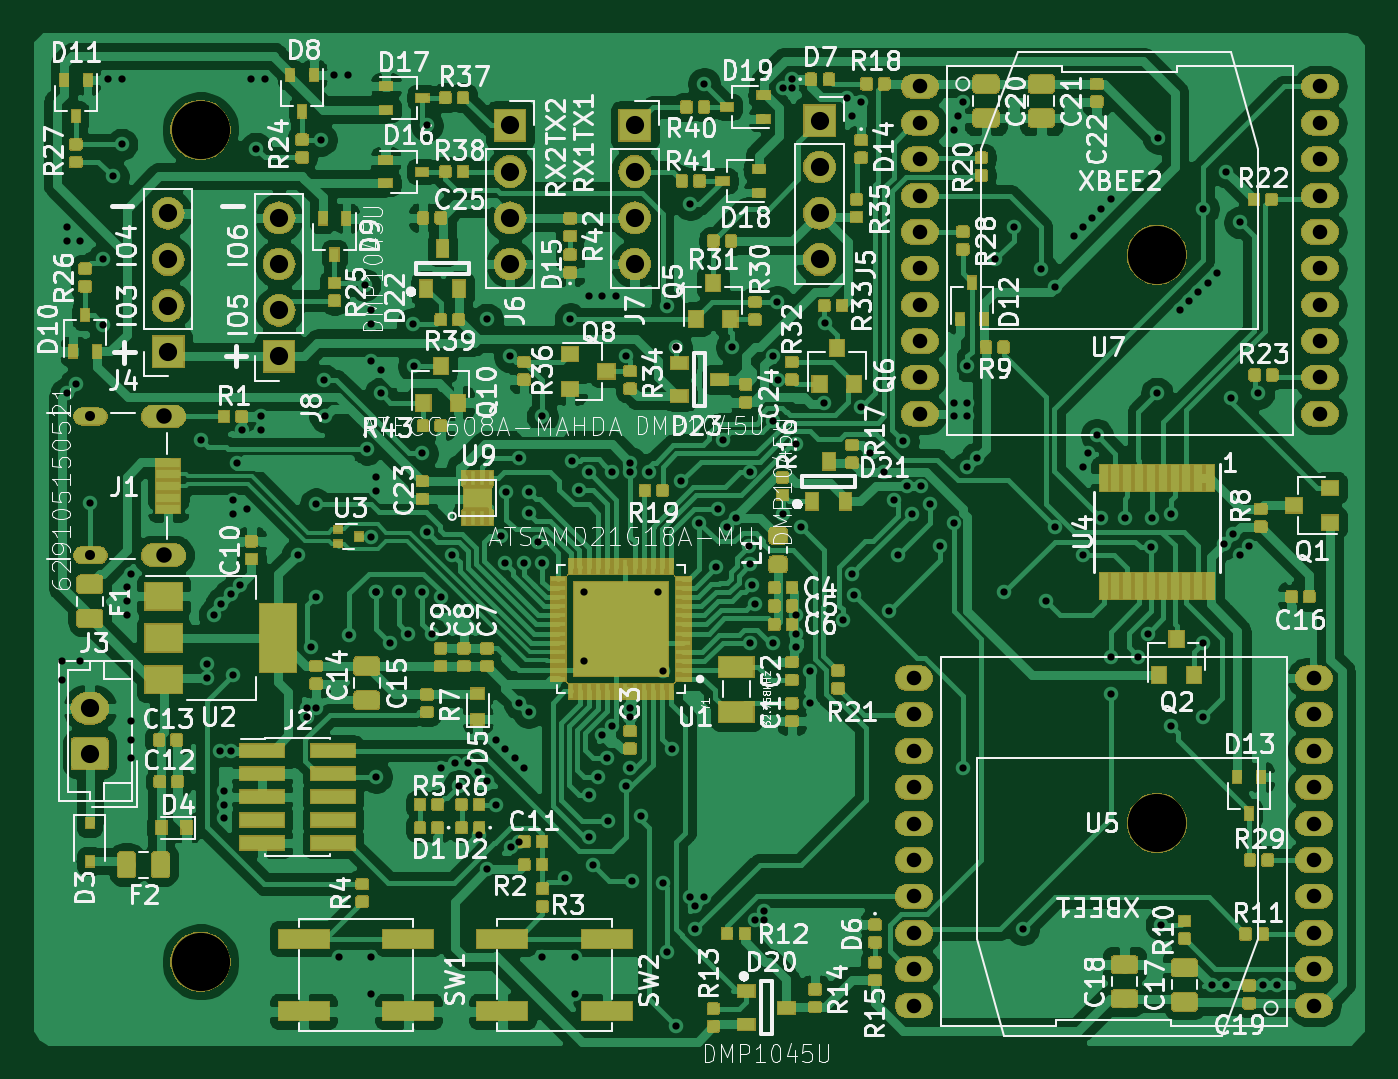
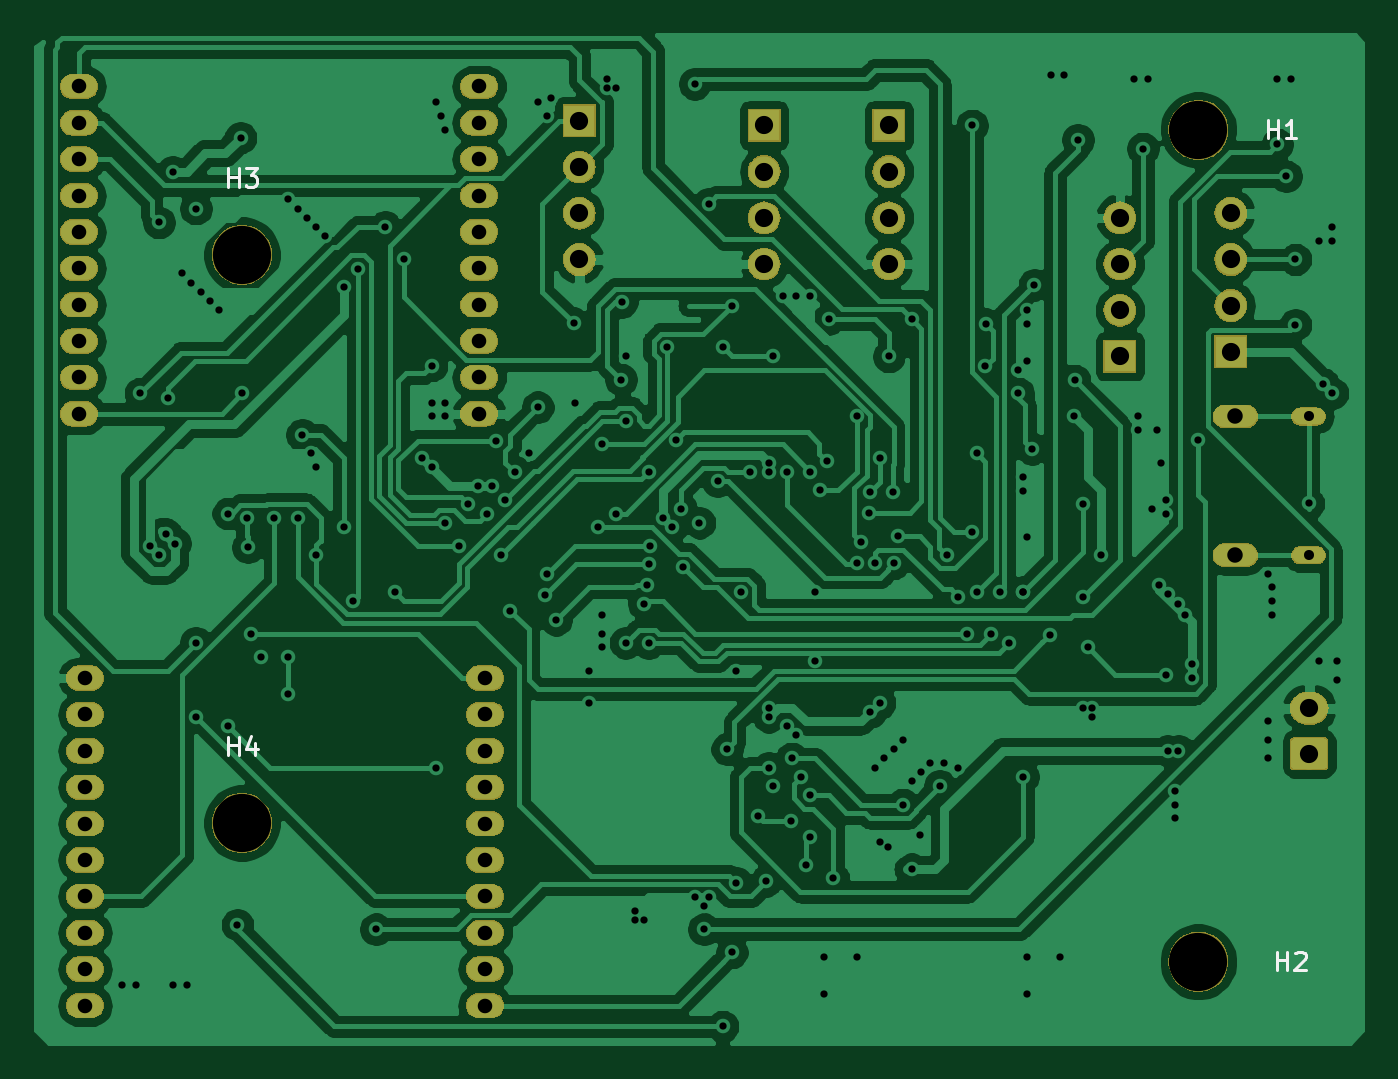
Circuit board: 11 layer files. Board 72.9 x 55.4 mm.
- bottom_copper: SAM21-B_Cu.gbr (196177 bytes)
- bottom_mask: SAM21-B_Mask.gbr (81448 bytes)
- paste: SAM21-B_Paste.gbr (499 bytes)
- bottom_silk: SAM21-B_SilkS.gbr (2140 bytes)
- outline: SAM21-Edge_Cuts.gbr (465 bytes)
- top_copper: SAM21-F_Cu.gbr (647805 bytes)
- top_mask: SAM21-F_Mask.gbr (260966 bytes)
- paste: SAM21-F_Paste.gbr (301681 bytes)
- top_silk: SAM21-F_SilkS.gbr (175797 bytes)
- drill: SAM21-NPTH.drl (348 bytes)
- drill: SAM21-PTH.drl (5017 bytes)

=== bottom_copper: SAM21-B_Cu.gbr (196177 bytes, source omitted) ===
=== bottom_mask: SAM21-B_Mask.gbr (81448 bytes, source omitted) ===
=== paste: SAM21-B_Paste.gbr ===
G04 #@! TF.GenerationSoftware,KiCad,Pcbnew,(5.1.2)-1*
G04 #@! TF.CreationDate,2019-08-18T22:38:46+05:30*
G04 #@! TF.ProjectId,SAM21,53414d32-312e-46b6-9963-61645f706362,v1*
G04 #@! TF.SameCoordinates,Original*
G04 #@! TF.FileFunction,Paste,Bot*
G04 #@! TF.FilePolarity,Positive*
%FSLAX46Y46*%
G04 Gerber Fmt 4.6, Leading zero omitted, Abs format (unit mm)*
G04 Created by KiCad (PCBNEW (5.1.2)-1) date 2019-08-18 22:38:46*
%MOMM*%
%LPD*%
G04 APERTURE LIST*
G04 APERTURE END LIST*
M02*

=== bottom_silk: SAM21-B_SilkS.gbr ===
G04 #@! TF.GenerationSoftware,KiCad,Pcbnew,(5.1.2)-1*
G04 #@! TF.CreationDate,2019-08-18T22:38:46+05:30*
G04 #@! TF.ProjectId,SAM21,53414d32-312e-46b6-9963-61645f706362,v1*
G04 #@! TF.SameCoordinates,Original*
G04 #@! TF.FileFunction,Legend,Bot*
G04 #@! TF.FilePolarity,Positive*
%FSLAX46Y46*%
G04 Gerber Fmt 4.6, Leading zero omitted, Abs format (unit mm)*
G04 Created by KiCad (PCBNEW (5.1.2)-1) date 2019-08-18 22:38:46*
%MOMM*%
%LPD*%
G04 APERTURE LIST*
%ADD10C,0.150000*%
G04 APERTURE END LIST*
D10*
X169671904Y-77532380D02*
X169671904Y-76532380D01*
X169671904Y-77008571D02*
X169100476Y-77008571D01*
X169100476Y-77532380D02*
X169100476Y-76532380D01*
X168719523Y-76532380D02*
X168100476Y-76532380D01*
X168433809Y-76913333D01*
X168290952Y-76913333D01*
X168195714Y-76960952D01*
X168148095Y-77008571D01*
X168100476Y-77103809D01*
X168100476Y-77341904D01*
X168148095Y-77437142D01*
X168195714Y-77484761D01*
X168290952Y-77532380D01*
X168576666Y-77532380D01*
X168671904Y-77484761D01*
X168719523Y-77437142D01*
X169671904Y-108774380D02*
X169671904Y-107774380D01*
X169671904Y-108250571D02*
X169100476Y-108250571D01*
X169100476Y-108774380D02*
X169100476Y-107774380D01*
X168195714Y-108107714D02*
X168195714Y-108774380D01*
X168433809Y-107726761D02*
X168671904Y-108441047D01*
X168052857Y-108441047D01*
X112013904Y-120594380D02*
X112013904Y-119594380D01*
X112013904Y-120070571D02*
X111442476Y-120070571D01*
X111442476Y-120594380D02*
X111442476Y-119594380D01*
X111013904Y-119689619D02*
X110966285Y-119642000D01*
X110871047Y-119594380D01*
X110632952Y-119594380D01*
X110537714Y-119642000D01*
X110490095Y-119689619D01*
X110442476Y-119784857D01*
X110442476Y-119880095D01*
X110490095Y-120022952D01*
X111061523Y-120594380D01*
X110442476Y-120594380D01*
X112521904Y-74874380D02*
X112521904Y-73874380D01*
X112521904Y-74350571D02*
X111950476Y-74350571D01*
X111950476Y-74874380D02*
X111950476Y-73874380D01*
X110950476Y-74874380D02*
X111521904Y-74874380D01*
X111236190Y-74874380D02*
X111236190Y-73874380D01*
X111331428Y-74017238D01*
X111426666Y-74112476D01*
X111521904Y-74160095D01*
M02*

=== outline: SAM21-Edge_Cuts.gbr ===
G04 #@! TF.GenerationSoftware,KiCad,Pcbnew,(5.1.2)-1*
G04 #@! TF.CreationDate,2019-08-18T22:38:46+05:30*
G04 #@! TF.ProjectId,SAM21,53414d32-312e-46b6-9963-61645f706362,v1*
G04 #@! TF.SameCoordinates,Original*
G04 #@! TF.FileFunction,Profile,NP*
%FSLAX46Y46*%
G04 Gerber Fmt 4.6, Leading zero omitted, Abs format (unit mm)*
G04 Created by KiCad (PCBNEW (5.1.2)-1) date 2019-08-18 22:38:46*
%MOMM*%
%LPD*%
G04 APERTURE LIST*
G04 APERTURE END LIST*
M02*

=== top_copper: SAM21-F_Cu.gbr (647805 bytes, source omitted) ===
=== top_mask: SAM21-F_Mask.gbr (260966 bytes, source omitted) ===
=== paste: SAM21-F_Paste.gbr (301681 bytes, source omitted) ===
=== top_silk: SAM21-F_SilkS.gbr (175797 bytes, source omitted) ===
=== drill: SAM21-NPTH.drl ===
M48
; DRILL file {KiCad (5.1.2)-1} date 08/18/19 22:38:49
; FORMAT={-:-/ absolute / inch / decimal}
; #@! TF.CreationDate,2019-08-18T22:38:49+05:30
; #@! TF.GenerationSoftware,Kicad,Pcbnew,(5.1.2)-1
; #@! TF.FileFunction,NonPlated,1,2,NPTH
FMAT,2
INCH
T1C0.1260
%
G90
G05
T1
X6.65Y-4.43
X6.65Y-3.2
X4.58Y-2.93
X4.58Y-4.73
T0
M30

=== drill: SAM21-PTH.drl (5017 bytes, source omitted) ===
